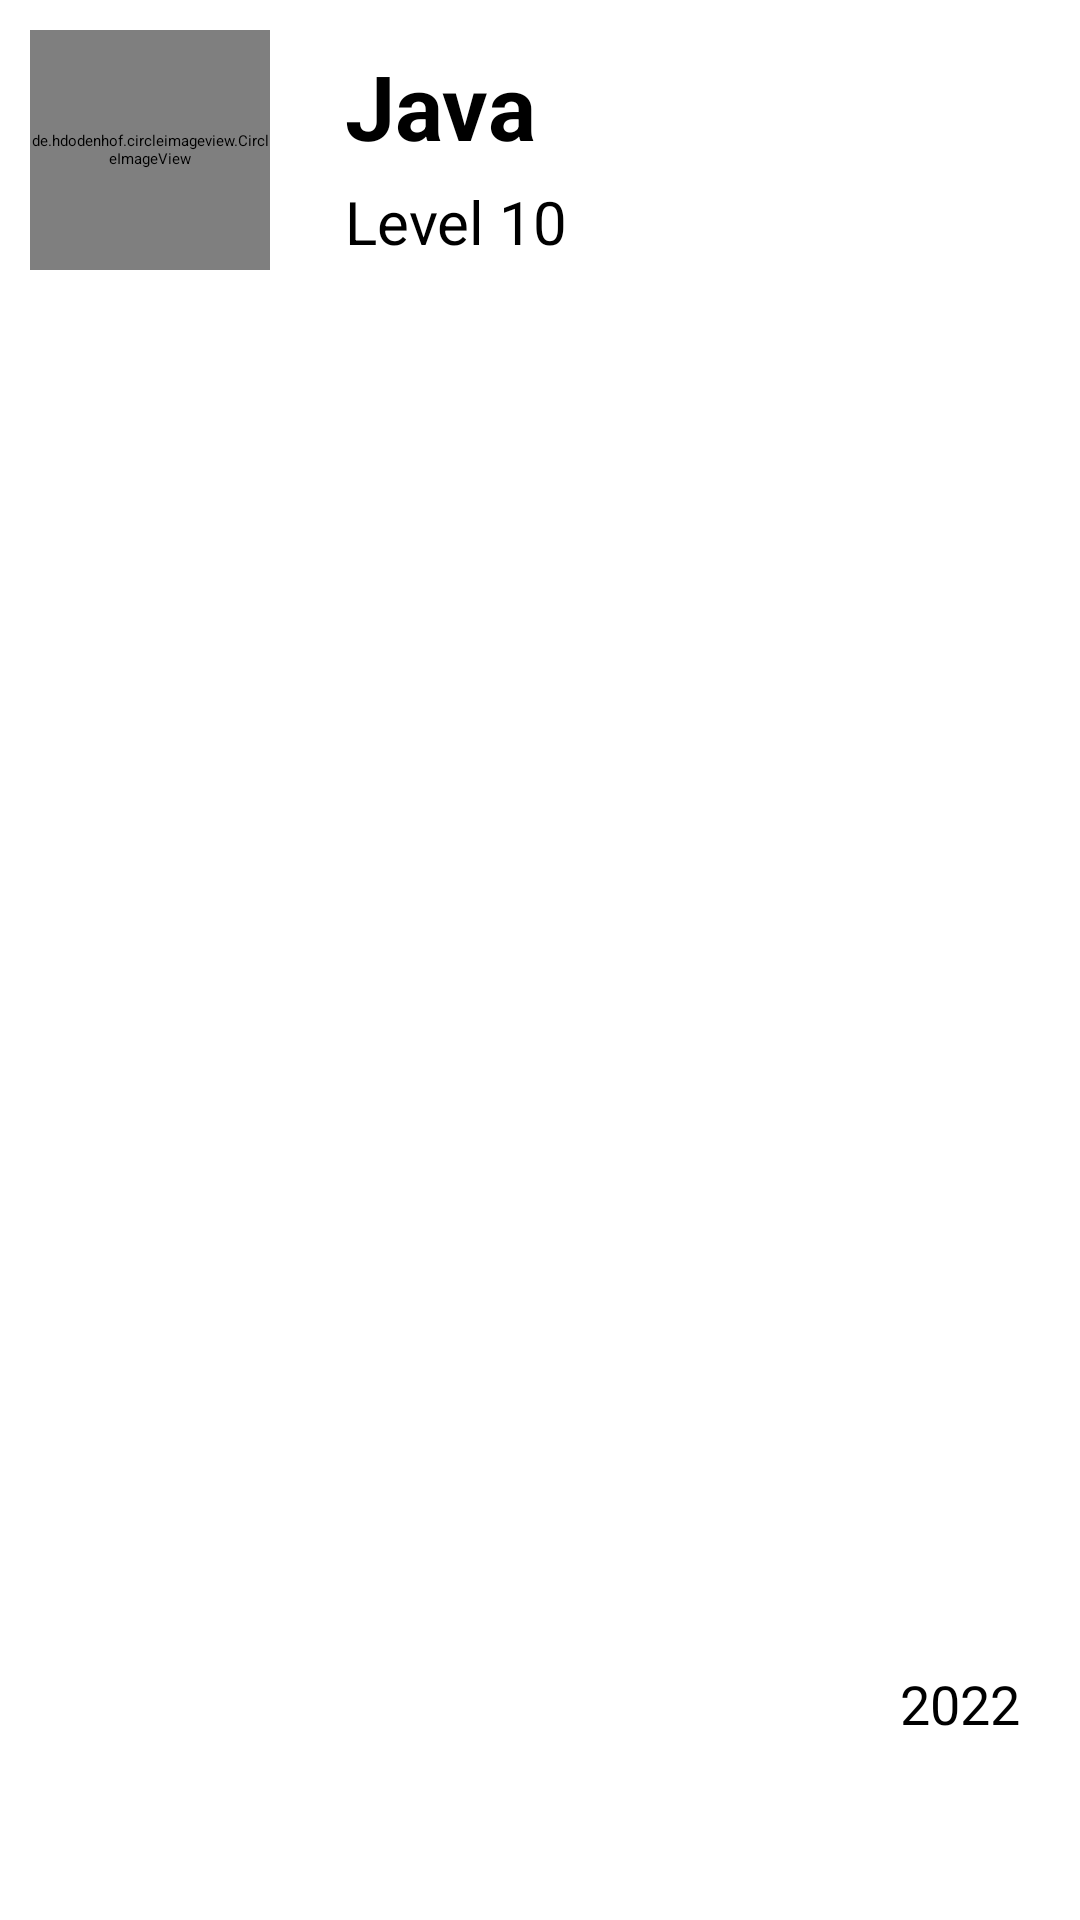

The Android layout XML behind this screen, and the referenced resources:
<!-- AndroidManifest.xml: application theme Theme.MeApp -->
<!-- res/layout/eachelement.xml -->
<?xml version="1.0" encoding="utf-8"?>
<LinearLayout xmlns:android="http://schemas.android.com/apk/res/android"
    android:orientation="horizontal"
    android:layout_margin="10dp"
    android:layout_width="match_parent"
    android:layout_height="wrap_content">

    <de.hdodenhof.circleimageview.CircleImageView
        xmlns:app="http://schemas.android.com/apk/res-auto"
        android:id="@+id/profile_image"
        android:layout_margin="10dp"
        android:layout_width="80dp"
        android:src="@drawable/java"
        android:layout_height="80dp"
        app:civ_border_width="2dp"
        app:civ_border_color="#FF000000"/>

    <LinearLayout
        android:layout_width="wrap_content"
        android:layout_margin="15dp"
        android:layout_height="match_parent"
        android:orientation="vertical">

        <TextView
            android:id="@+id/textView5"
            android:layout_width="wrap_content"
            android:textStyle="bold"
            android:layout_height="wrap_content"
            android:textSize="30dp"
            android:layout_marginBottom="5dp"
            android:text="Java" />

        <TextView
            android:id="@+id/textView15"
            android:layout_width="wrap_content"
            android:layout_height="wrap_content"
            android:textSize="20dp"
            android:text="Level 10" />
    </LinearLayout>

    <TextView
        android:id="@+id/time"
        android:layout_width="match_parent"
        android:layout_height="wrap_content"
        android:layout_gravity="bottom"
        android:layout_margin="20dp"
        android:gravity="right"
        android:text="2022"
        android:textSize="18dp" />
</LinearLayout>
<!-- resources referenced by this layout -->
<resources>

</resources>
